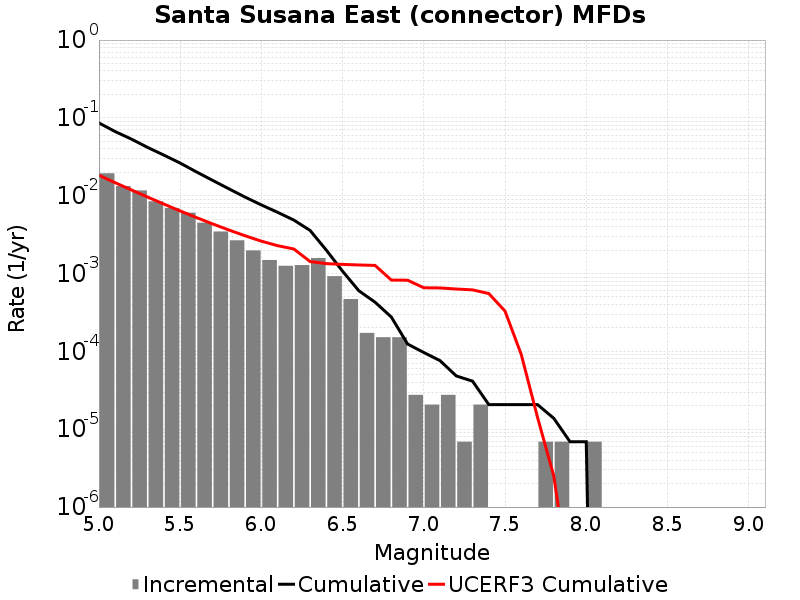

The data file committed next to this chart (first rows):
Magnitude, Incremental Rate, Cumulative Rate, UCERF3 Cumulative Rate
5.05, 0.0194, 0.08612, 0.01829
5.15, 0.01332, 0.06672, 0.01471
5.25, 0.01169, 0.0534, 0.01186
5.35, 0.008471, 0.0417, 0.0096
5.45, 0.006951, 0.03323, 0.007803
5.55, 0.006039, 0.02628, 0.006376
5.65, 0.004505, 0.02024, 0.005243
5.75, 0.003468, 0.01574, 0.004342
5.85, 0.002674, 0.01227, 0.003627
5.95, 0.001983, 0.009597, 0.003059
6.05, 0.001492, 0.007614, 0.002608
6.15, 0.001257, 0.006122, 0.002282
6.25, 0.001285, 0.004864, 0.002068
6.35, 0.001582, 0.003579, 0.001427
6.45, 9.2584617E-4, 0.001997, 0.001342
6.55, 4.698324E-4, 0.001071, 0.001311
6.65, 1.727325E-4, 6.011091E-4, 0.001289
6.75, 1.5200459E-4, 4.283766E-4, 0.001272
6.85, 1.5200459E-4, 2.7637198E-4, 8.253579E-4
6.95, 2.76372E-5, 1.243674E-4, 8.2134095E-4
7.05, 2.0727899E-5, 9.67302E-5, 6.569612E-4
7.15, 2.76372E-5, 7.6002296E-5, 6.531403E-4
7.25, 6.9093E-6, 4.83651E-5, 6.328516E-4
7.35, 2.0727899E-5, 4.1455798E-5, 6.1715476E-4
7.45, 0.0, 2.0727899E-5, 5.539793E-4
7.55, 0.0, 2.0727899E-5, 3.291176E-4
7.65, 0.0, 2.0727899E-5, 9.102562E-5
7.75, 6.9093E-6, 2.0727899E-5, 1.4207734E-5
7.85, 6.9093E-6, 1.38186E-5, 2.5100871E-6
7.95, 0.0, 6.9093E-6, 9.7594445E-8
8.05, 6.9093E-6, 6.9093E-6, 0.0
8.15, 0.0, 0.0, 0.0
8.25, 0.0, 0.0, 0.0
8.35, 0.0, 0.0, 0.0
8.45, 0.0, 0.0, 0.0
8.55, 0.0, 0.0, 0.0
8.65, 0.0, 0.0, 0.0
8.75, 0.0, 0.0, 0.0
8.85, 0.0, 0.0, 0.0
8.95, 0.0, 0.0, 0.0
9.05, 0.0, 0.0, 0.0
